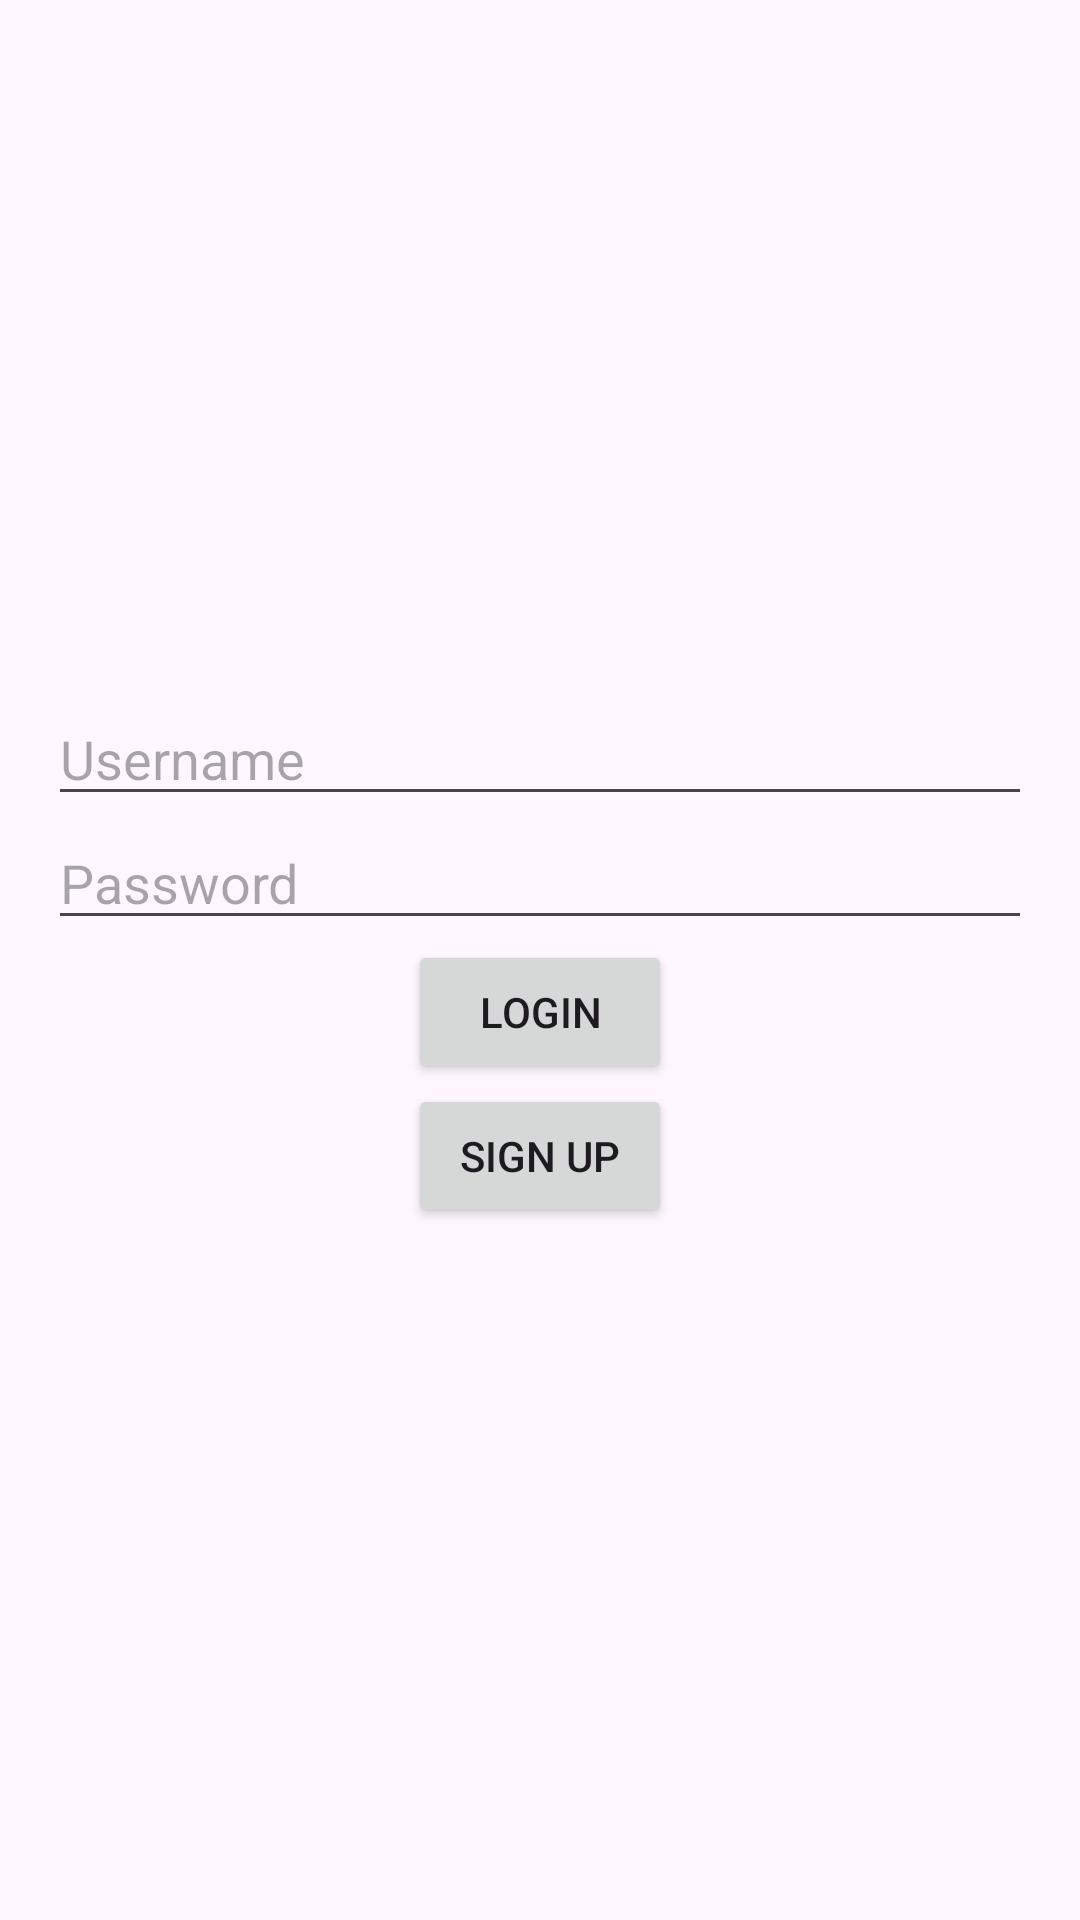

The Android layout XML behind this screen, and the referenced resources:
<!-- AndroidManifest.xml: application theme Theme.Owencapaknewinvapp -->
<!-- res/layout/activity_main.xml -->
<?xml version="1.0" encoding="utf-8"?>
<LinearLayout xmlns:android="http://schemas.android.com/apk/res/android"
    xmlns:tools="http://schemas.android.com/tools"
    android:layout_width="match_parent"
    android:layout_height="match_parent"
    android:orientation="vertical"
    android:padding="16dp"
    android:gravity="center">

    <EditText
        android:id="@+id/edit_text_username"
        android:layout_width="match_parent"
        android:layout_height="wrap_content"
        android:hint="Username" />

    <EditText
        android:id="@+id/edit_text_password"
        android:layout_width="match_parent"
        android:layout_height="wrap_content"
        android:hint="Password"
        android:inputType="textPassword" />

    <Button
        android:id="@+id/button_login"
        android:layout_width="wrap_content"
        android:layout_height="wrap_content"
        android:text="Login" />

    <Button
        android:id="@+id/button_sign_up"
        android:layout_width="wrap_content"
        android:layout_height="wrap_content"
        android:text="Sign Up" />

</LinearLayout>
<!-- resources referenced by this layout -->
<resources>
  <style name="Theme.Owencapaknewinvapp" parent="Base.Theme.Owencapaknewinvapp" />
  <style name="Base.Theme.Owencapaknewinvapp" parent="Theme.Material3.DayNight.NoActionBar">
          
          
      </style>
</resources>
